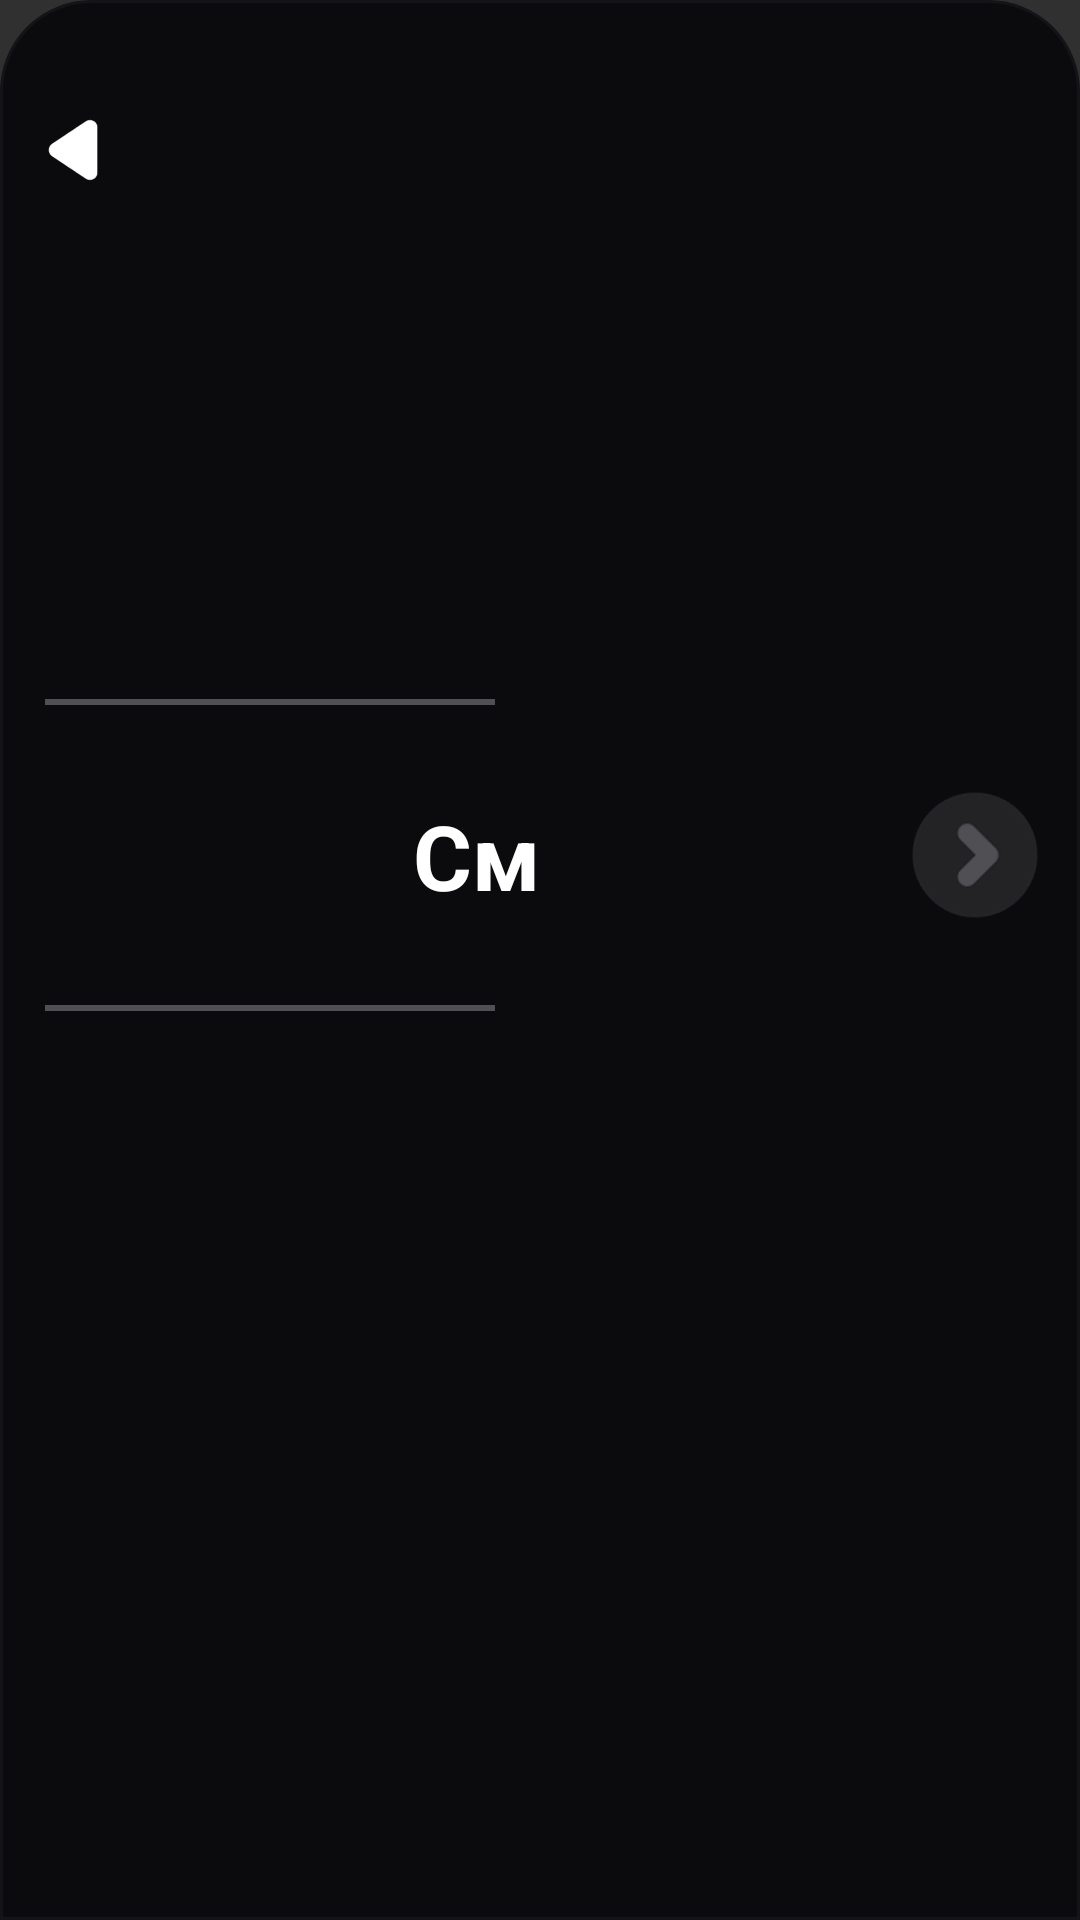

Android layout source for this screen:
<!-- AndroidManifest.xml: application theme Theme.Design.NoActionBar -->
<!-- res/layout/add_metric2.xml -->
<?xml version="1.0" encoding="utf-8"?>
<RelativeLayout xmlns:android="http://schemas.android.com/apk/res/android"
    android:id="@+id/addBodyMetric2"
    android:layout_width="match_parent"
    android:layout_height="match_parent"
    android:background="@drawable/rounded_top"
    android:fontFamily="sans-serif">

    <View
        android:layout_width="80dp"
        android:layout_height="4dp"
        android:layout_centerHorizontal="true"
        android:layout_marginTop="5dp"
        android:background="@drawable/handle_background" />

    
    <FrameLayout
        android:id="@+id/close"
        android:layout_width="30dp"
        android:layout_height="30dp"
        android:layout_marginTop="35dp"
        android:layout_marginStart="10dp"
        android:onClick="backSheetMetric2">
        <ImageView
            android:id="@+id/btn_plus"
            android:layout_width="match_parent"
            android:layout_height="match_parent"
            android:layout_gravity="center"
            android:src="@drawable/back" />
    </FrameLayout>

    
    <FrameLayout
        android:layout_width="match_parent"
        android:layout_height="match_parent"
        android:layout_below="@id/close"
        android:layout_marginTop="20dp">

        <RelativeLayout
            android:layout_width="match_parent"
            android:layout_height="match_parent">

            <TextView
                android:id="@+id/type_metric"
                android:layout_width="wrap_content"
                android:layout_height="wrap_content"
                android:textStyle="bold"
                android:textSize="30dp"
                android:text="См"
                android:textColor="#FFFFFF"
                android:layout_marginTop="180dp"
                android:layout_alignParentEnd="true"
                android:layout_marginEnd="180dp"/>
            
            <ImageView
                android:id="@+id/center_arrow"
                android:layout_width="50dp"
                android:layout_height="50dp"
                android:layout_marginTop="175dp"
                android:layout_alignParentEnd="true"
                android:layout_marginEnd="10dp"
                android:clickable="true"
                android:focusable="true"
                android:src="@drawable/continue_selector" />

            
            <View
                android:id="@+id/main_top_line"
                android:layout_width="150dp"
                android:layout_height="2dp"
                android:layout_marginTop="148dp"
                android:layout_marginStart="15dp"
                android:background="#4F4F54" />

            <View
                android:id="@+id/main_bottom_line"
                android:layout_width="150dp"
                android:layout_height="2dp"
                android:layout_below="@id/main_top_line"
                android:layout_marginTop="100dp"
                android:layout_marginStart="15dp"
                android:background="#4F4F54" />
        </RelativeLayout>

        
        <ScrollView
            android:id="@+id/main_value_scroll"
            android:layout_width="150dp"
            android:layout_height="104dp"
            android:layout_marginTop="148dp"
            android:layout_marginStart="15dp"
            android:fillViewport="true"
            android:scrollbars="none"
            android:clipToPadding="true"
            android:clipChildren="true">

            <LinearLayout
                android:id="@+id/main_value_list"
                android:layout_width="wrap_content"
                android:layout_height="wrap_content"
                android:orientation="vertical"
                android:gravity="center_horizontal" />
        </ScrollView>


    </FrameLayout>
</RelativeLayout>
<!-- resources referenced by this layout -->
<resources>
  <!-- drawable back: png bitmap (drawable, 3368 bytes) -->
  <!-- drawable continue_selector (drawable) -->
  <?xml version="1.0" encoding="utf-8"?>
  <selector xmlns:android="http://schemas.android.com/apk/res/android">
      <item android:drawable="@drawable/continue1" android:state_selected="true"/>
      <item android:drawable="@drawable/continue2"/>
  </selector>
  <!-- drawable rounded_top (drawable) -->
  <?xml version="1.0" encoding="utf-8"?>
  <shape xmlns:android="http://schemas.android.com/apk/res/android"
      android:shape="rectangle">
      <solid android:color="#0B0B0E" />
      <corners android:topLeftRadius="30dp" android:topRightRadius="30dp" />
      <stroke android:width="1dp" android:color="#141418"/>
  </shape>
  <!-- drawable continue1: png bitmap (drawable, 10202 bytes) -->
  <!-- drawable continue2: png bitmap (drawable, 12410 bytes) -->
</resources>
